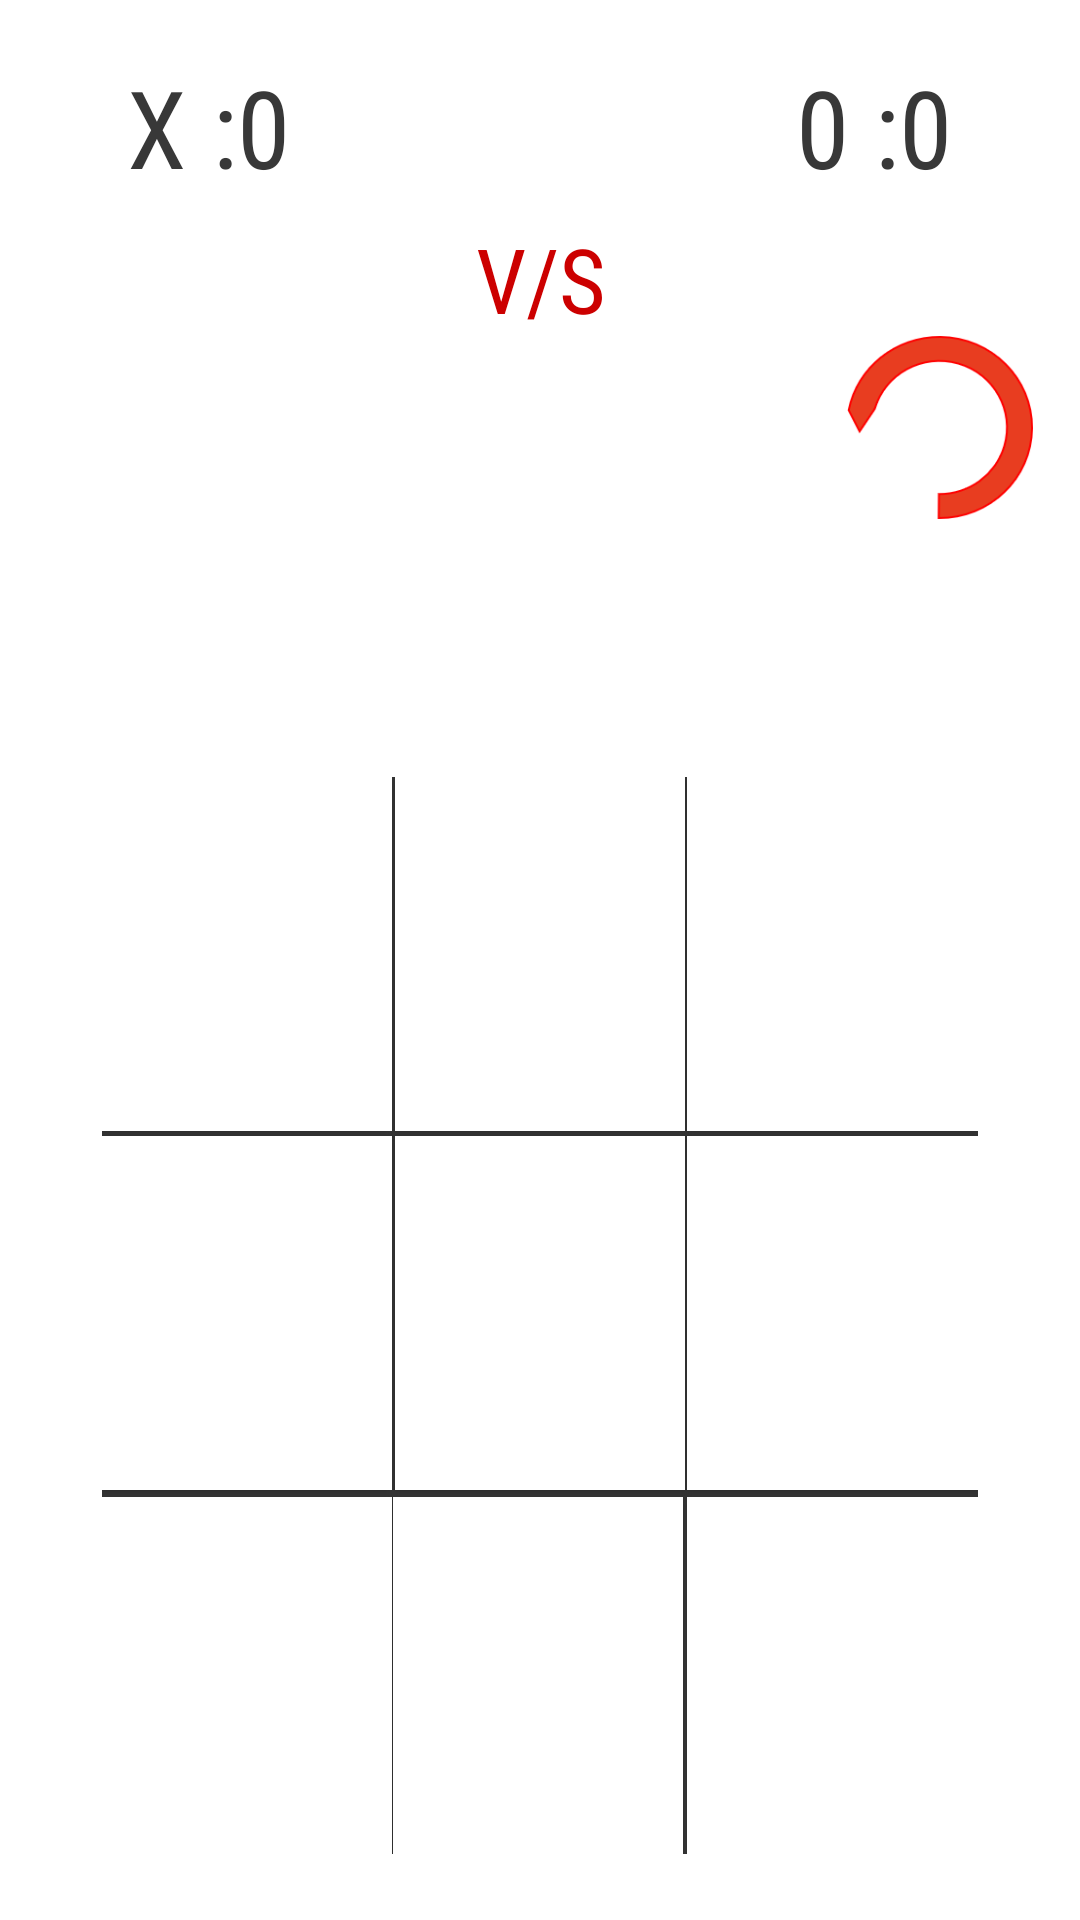

Produce the Android XML layout that renders to this screen, including the resource entries it uses.
<!-- AndroidManifest.xml: application theme AppTheme -->
<!-- res/layout/activity_main2.xml -->
<?xml version="1.0" encoding="utf-8"?>
<android.support.constraint.ConstraintLayout xmlns:android="http://schemas.android.com/apk/res/android"
    xmlns:app="http://schemas.android.com/apk/res-auto"
    xmlns:tools="http://schemas.android.com/tools"
    android:id="@+id/cc1"
    android:layout_width="match_parent"
    android:layout_height="match_parent"
    android:background="@color/cardview_light_background"
    tools:context=".MainActivity">

    <TextView
        android:id="@+id/p1"
        android:layout_width="wrap_content"
        android:layout_height="wrap_content"
        android:layout_marginBottom="8dp"
        android:background="@null"
        android:fontFamily="sans-serif-condensed"
        android:freezesText="true"

        android:text="X :0"
        android:textColor="#383838"
        android:textSize="36sp"
        app:layout_constraintBottom_toBottomOf="parent"
        app:layout_constraintHorizontal_bias="0.139"
        app:layout_constraintLeft_toLeftOf="parent"
        app:layout_constraintRight_toRightOf="parent"
        app:layout_constraintTop_toTopOf="parent"
        app:layout_constraintVertical_bias="0.031" />

    <android.support.constraint.ConstraintLayout
        android:id="@+id/cc2"
        android:layout_width="292dp"
        android:layout_height="359dp"
        android:layout_marginEnd="8dp"
        android:layout_marginLeft="8dp"
        android:layout_marginRight="8dp"
        android:layout_marginStart="8dp"
        android:layout_marginTop="8dp"
        android:background="#383838"
        app:layout_constraintBottom_toBottomOf="parent"
        app:layout_constraintEnd_toEndOf="parent"
        app:layout_constraintStart_toStartOf="parent"
        app:layout_constraintTop_toTopOf="parent"
        app:layout_constraintVertical_bias="0.92">

        <Button
            android:id="@+id/button_22"
            android:layout_width="97dp"
            android:layout_height="119dp"
            android:background="@android:color/background_light"
            android:fontFamily="sans-serif-condensed"
            android:freezesText="true"
            android:textColor="@android:color/black"
            android:textSize="50sp"
            app:layout_constraintBottom_toBottomOf="parent"
            app:layout_constraintEnd_toEndOf="parent"
            app:layout_constraintHorizontal_bias="1.0"
            app:layout_constraintStart_toStartOf="parent"
            app:layout_constraintTop_toTopOf="parent"
            app:layout_constraintVertical_bias="1.0" />

        <Button
            android:id="@+id/button_12"
            android:layout_width="97dp"
            android:layout_height="118dp"
            android:background="@android:color/background_light"
            android:fontFamily="sans-serif-condensed"
            android:freezesText="true"
            android:textColor="@android:color/black"
            android:textSize="50sp"
            app:layout_constraintBottom_toBottomOf="parent"
            app:layout_constraintEnd_toEndOf="parent"
            app:layout_constraintHorizontal_bias="1.0"
            app:layout_constraintStart_toStartOf="parent"
            app:layout_constraintTop_toTopOf="parent"
            app:layout_constraintVertical_bias="0.497" />

        <Button
            android:id="@+id/button_21"
            android:layout_width="96.6dp"
            android:layout_height="119dp"
            android:background="@android:color/background_light"
            android:fontFamily="sans-serif-condensed"
            android:freezesText="true"
            android:textColor="@android:color/black"
            android:textSize="50sp"
            app:layout_constraintBottom_toBottomOf="parent"
            app:layout_constraintEnd_toEndOf="parent"
            app:layout_constraintHorizontal_bias="0.497"
            app:layout_constraintStart_toStartOf="parent"
            app:layout_constraintTop_toTopOf="parent"
            app:layout_constraintVertical_bias="1.0" />

        <Button
            android:id="@+id/button_11"
            android:layout_width="96.6dp"
            android:layout_height="118dp"
            android:background="@android:color/background_light"
            android:fontFamily="sans-serif-condensed"
            android:freezesText="true"
            android:textColor="@android:color/black"
            android:textSize="50sp"
            app:layout_constraintBottom_toBottomOf="parent"
            app:layout_constraintEnd_toEndOf="parent"
            app:layout_constraintStart_toStartOf="parent"
            app:layout_constraintTop_toTopOf="parent"
            app:layout_constraintVertical_bias="0.497" />

        <Button
            android:id="@+id/button_20"
            android:layout_width="96.6dp"
            android:layout_height="119dp"
            android:background="@android:color/background_light"
            android:fontFamily="sans-serif-condensed"
            android:freezesText="true"
            android:textColor="@android:color/black"
            android:textSize="50sp"
            app:layout_constraintBottom_toBottomOf="parent"
            app:layout_constraintEnd_toEndOf="parent"
            app:layout_constraintHorizontal_bias="0.0"
            app:layout_constraintStart_toStartOf="parent"
            app:layout_constraintTop_toTopOf="parent"
            app:layout_constraintVertical_bias="1.0" />

        <Button
            android:id="@+id/button_10"
            android:layout_width="96.6dp"
            android:layout_height="118dp"
            android:background="@android:color/background_light"
            android:fontFamily="sans-serif-condensed"
            android:freezesText="true"
            android:textColor="@android:color/black"
            android:textSize="50sp"
            app:layout_constraintBottom_toBottomOf="parent"
            app:layout_constraintEnd_toEndOf="parent"
            app:layout_constraintHorizontal_bias="0.0"
            app:layout_constraintStart_toStartOf="parent"
            app:layout_constraintTop_toTopOf="parent"
            app:layout_constraintVertical_bias="0.497" />

        <Button
            android:id="@+id/button_02"
            android:layout_width="97dp"
            android:layout_height="118dp"
            android:background="@android:color/background_light"
            android:fontFamily="sans-serif-condensed"
            android:freezesText="true"
            android:textColor="@android:color/black"
            android:textSize="50sp"
            app:layout_constraintBottom_toBottomOf="parent"
            app:layout_constraintEnd_toEndOf="parent"
            app:layout_constraintHorizontal_bias="1.0"
            app:layout_constraintStart_toStartOf="parent"
            app:layout_constraintTop_toTopOf="parent"
            app:layout_constraintVertical_bias="0.0" />

        <Button
            android:id="@+id/button_00"
            android:layout_width="96.6dp"
            android:layout_height="118dp"
            android:background="@android:color/background_light"

            android:fontFamily="sans-serif-condensed"
            android:freezesText="true"
            android:textColor="@android:color/black"
            android:textSize="50sp"
            app:layout_constraintBottom_toBottomOf="parent"
            app:layout_constraintEnd_toEndOf="parent"
            app:layout_constraintHorizontal_bias="0.0"
            app:layout_constraintStart_toStartOf="parent"
            app:layout_constraintTop_toTopOf="parent"
            app:layout_constraintVertical_bias="0.0" />

        <Button
            android:id="@+id/button_01"
            android:layout_width="96.6dp"
            android:layout_height="118dp"
            android:background="@android:color/background_light"
            android:ellipsize="none"
            android:fontFamily="sans-serif-condensed"
            android:freezesText="true"

            android:layerType="none"
            android:shadowColor="@null"
            android:textColor="@android:color/black"
            android:textSize="50sp"
            app:layout_constraintBottom_toBottomOf="parent"
            app:layout_constraintEnd_toEndOf="parent"
            app:layout_constraintStart_toStartOf="parent"
            app:layout_constraintTop_toTopOf="parent"
            app:layout_constraintVertical_bias="0.0" />

    </android.support.constraint.ConstraintLayout>

    <Button
        android:id="@+id/reset"
        android:layout_width="62dp"
        android:layout_height="61dp"
        android:layout_marginBottom="8dp"
        android:layout_marginEnd="8dp"
        android:layout_marginLeft="8dp"
        android:layout_marginRight="8dp"
        android:layout_marginStart="8dp"
        android:layout_marginTop="8dp"
        android:background="@drawable/rev"
        android:freezesText="true"
        android:onClick="reset"
        app:layout_constraintBottom_toBottomOf="parent"
        app:layout_constraintEnd_toEndOf="parent"
        app:layout_constraintHorizontal_bias="0.973"
        app:layout_constraintStart_toStartOf="parent"
        app:layout_constraintTop_toTopOf="parent"
        app:layout_constraintVertical_bias="0.185" />

    <TextView
        android:id="@+id/p2"
        android:layout_width="wrap_content"
        android:layout_height="wrap_content"
        android:layout_marginBottom="8dp"
        android:background="#ffffff"
        android:fontFamily="sans-serif-condensed"
        android:freezesText="true"
        android:text="0 :0"
        android:textColor="#383838"
        android:textSize="36sp"
        app:layout_constraintBottom_toBottomOf="parent"
        app:layout_constraintHorizontal_bias="0.861"
        app:layout_constraintLeft_toLeftOf="parent"
        app:layout_constraintRight_toRightOf="parent"
        app:layout_constraintTop_toTopOf="parent"
        app:layout_constraintVertical_bias="0.031" />

    <TextView
        android:id="@+id/textView5"
        android:layout_width="wrap_content"
        android:layout_height="wrap_content"
        android:layout_marginBottom="8dp"
        android:layout_marginTop="8dp"
        android:fontFamily="sans-serif-condensed"
        android:text="V/S"
        android:textColor="@android:color/holo_red_dark"
        android:textSize="30sp"
        app:layout_constraintBottom_toBottomOf="parent"
        app:layout_constraintEnd_toEndOf="parent"
        app:layout_constraintHorizontal_bias="0.501"
        app:layout_constraintStart_toStartOf="parent"
        app:layout_constraintTop_toTopOf="parent"
        app:layout_constraintVertical_bias="0.111" />

</android.support.constraint.ConstraintLayout>
<!-- resources referenced by this layout -->
<resources>
  <!-- drawable rev: png bitmap (drawable, 8223 bytes) -->
  <style name="AppTheme" parent="Base.Theme.AppCompat.Light">
          
          <item name="colorPrimary">@color/colorPrimary</item>
          <item name="colorPrimaryDark">@color/colorPrimaryDark</item>
          <item name="colorAccent">@color/colorAccent</item>
      </style>
  <color name="colorPrimary">#ffffff</color>
  <color name="colorPrimaryDark">#000000</color>
  <color name="colorAccent">#b930b841</color>
</resources>
